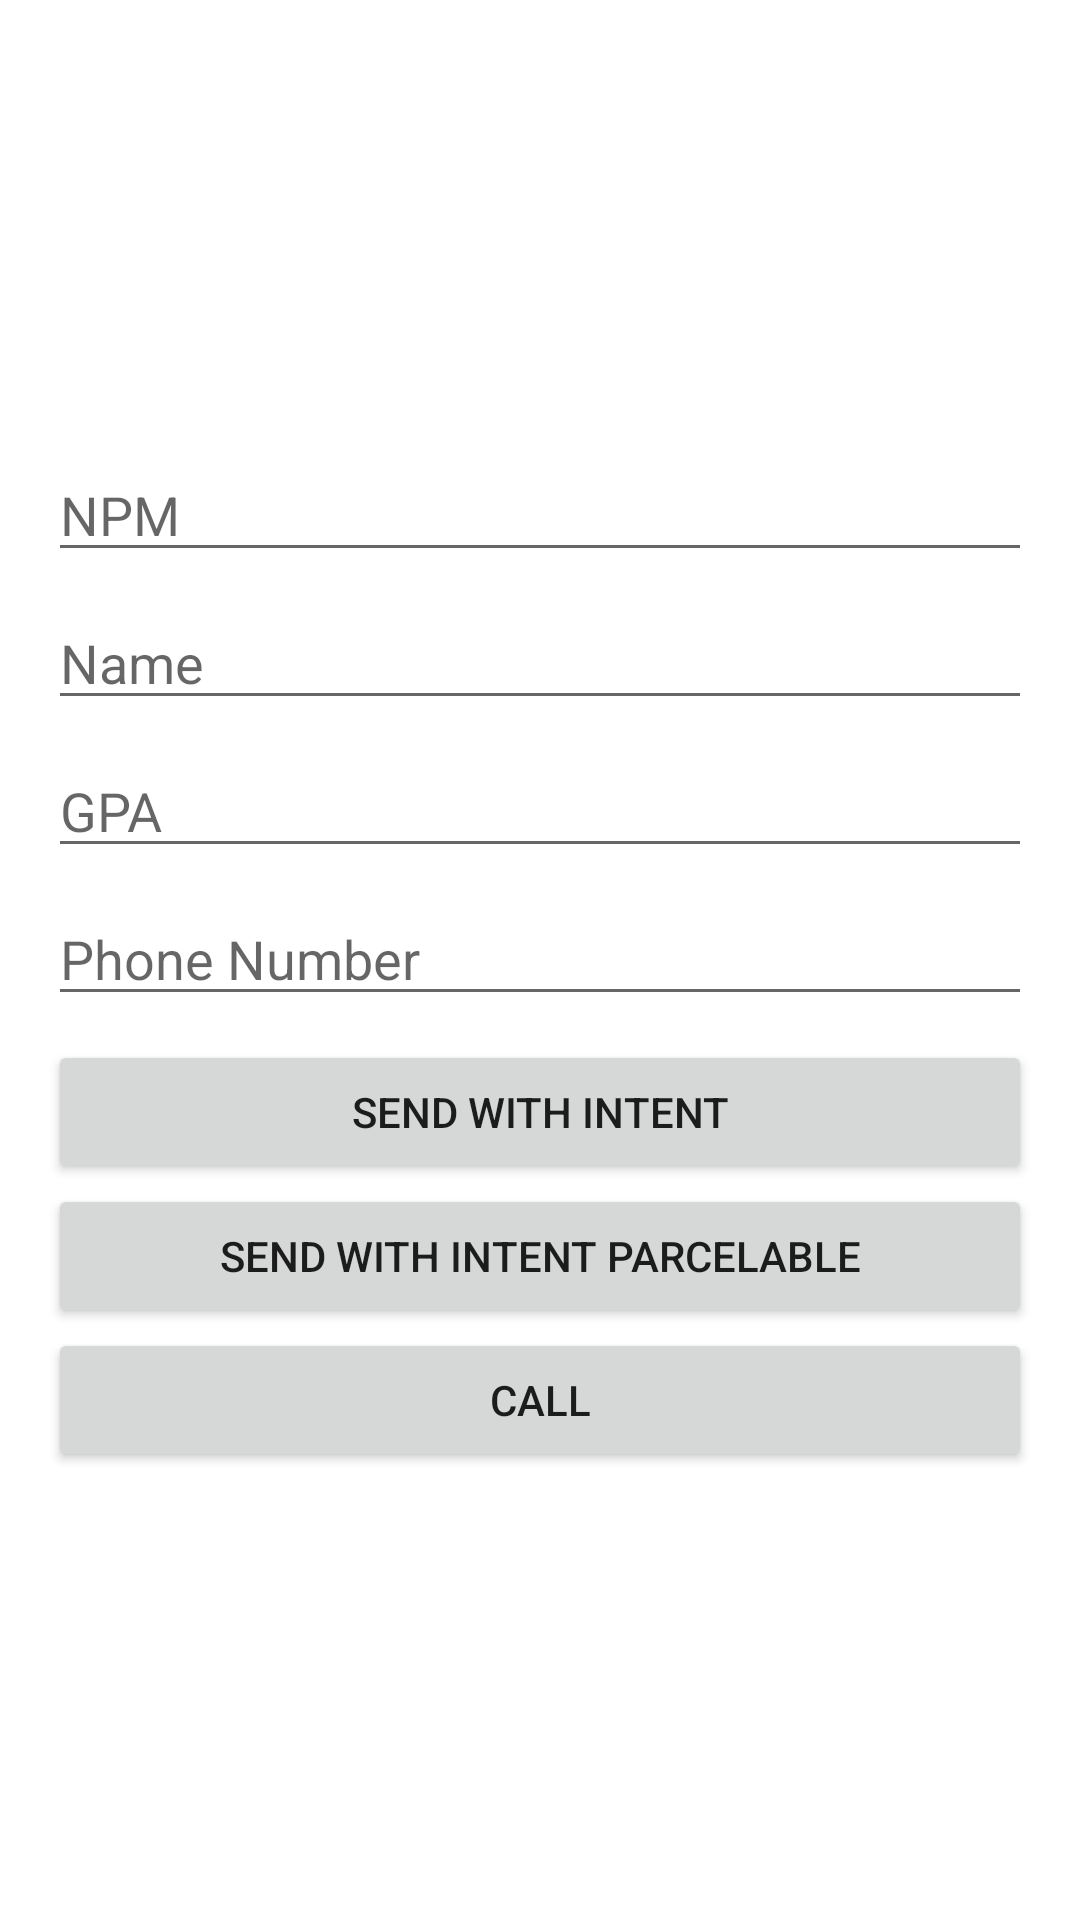

Here is an Android app screen rendered from its layout file. Give the layout XML and the strings, colors and styles it references.
<!-- AndroidManifest.xml: application theme Theme.PraktikumAndroidKelas13 -->
<!-- res/layout/activity_student.xml -->
<?xml version="1.0" encoding="utf-8"?>
<LinearLayout xmlns:android="http://schemas.android.com/apk/res/android"
    xmlns:tools="http://schemas.android.com/tools"
    android:layout_width="match_parent"
    android:layout_height="match_parent"
    android:orientation="vertical"
    android:gravity="center"
    android:padding="16dp"
    tools:context=".StudentActivity">

    <EditText
        android:id="@+id/etNpm"
        android:layout_width="match_parent"
        android:layout_height="wrap_content"
        android:hint="@string/npm"
        android:layout_marginBottom="8dp"
        android:inputType="number"
        android:autofillHints="" />

    <EditText
        android:id="@+id/etName"
        android:layout_width="match_parent"
        android:layout_height="wrap_content"
        android:hint="@string/name"
        android:layout_marginBottom="8dp"
        android:inputType="textPersonName"
        android:autofillHints="" />

    <EditText
        android:id="@+id/etIpk"
        android:layout_width="match_parent"
        android:layout_height="wrap_content"
        android:hint="@string/ipk"
        android:layout_marginBottom="8dp"
        android:inputType="numberDecimal"
        android:autofillHints="" />

    <EditText
        android:id="@+id/etPhoneNumber"
        android:layout_width="match_parent"
        android:layout_height="wrap_content"
        android:hint="@string/phone_number"
        android:layout_marginBottom="8dp"
        android:inputType="phone"
        android:autofillHints="" />

    <Button
        android:id="@+id/btSend1"
        android:layout_width="match_parent"
        android:layout_height="wrap_content"
        android:text="@string/send_with_intent"
        />

    <Button
        android:id="@+id/btSend2"
        android:layout_width="match_parent"
        android:layout_height="wrap_content"
        android:text="@string/send_with_intent_parcelable"
        />

    <Button
        android:id="@+id/btDial"
        android:layout_width="match_parent"
        android:layout_height="wrap_content"
        android:text="@string/call"
        />

</LinearLayout>
<!-- resources referenced by this layout -->
<resources>
  <string name="call">Call</string>
  <string name="ipk">GPA</string>
  <string name="name">Name</string>
  <string name="npm">NPM</string>
  <string name="phone_number">Phone Number</string>
  <string name="send_with_intent">Send with Intent</string>
  <string name="send_with_intent_parcelable">Send with Intent Parcelable</string>
  <style name="Theme.PraktikumAndroidKelas13" parent="Theme.MaterialComponents.DayNight.NoActionBar">
          
          <item name="colorPrimary">@color/purple_500</item>
          <item name="colorPrimaryVariant">@color/purple_700</item>
          <item name="colorOnPrimary">@color/white</item>
          
          <item name="colorSecondary">@color/teal_200</item>
          <item name="colorSecondaryVariant">@color/teal_700</item>
          <item name="colorOnSecondary">@color/black</item>
          
          <item name="android:statusBarColor" tools:targetApi="l">?attr/colorPrimaryVariant</item>
          
      </style>
  <!-- not gathered from this repository: default colours our renderer supplied (Android Studio template values) -->
  <color name="purple_500">#FF6200EE</color>
  <color name="purple_700">#FF3700B3</color>
  <color name="teal_200">#FF03DAC5</color>
  <color name="teal_700">#FF018786</color>
  <color name="black">#FF000000</color>
  <color name="white">#FFFFFFFF</color>
</resources>
